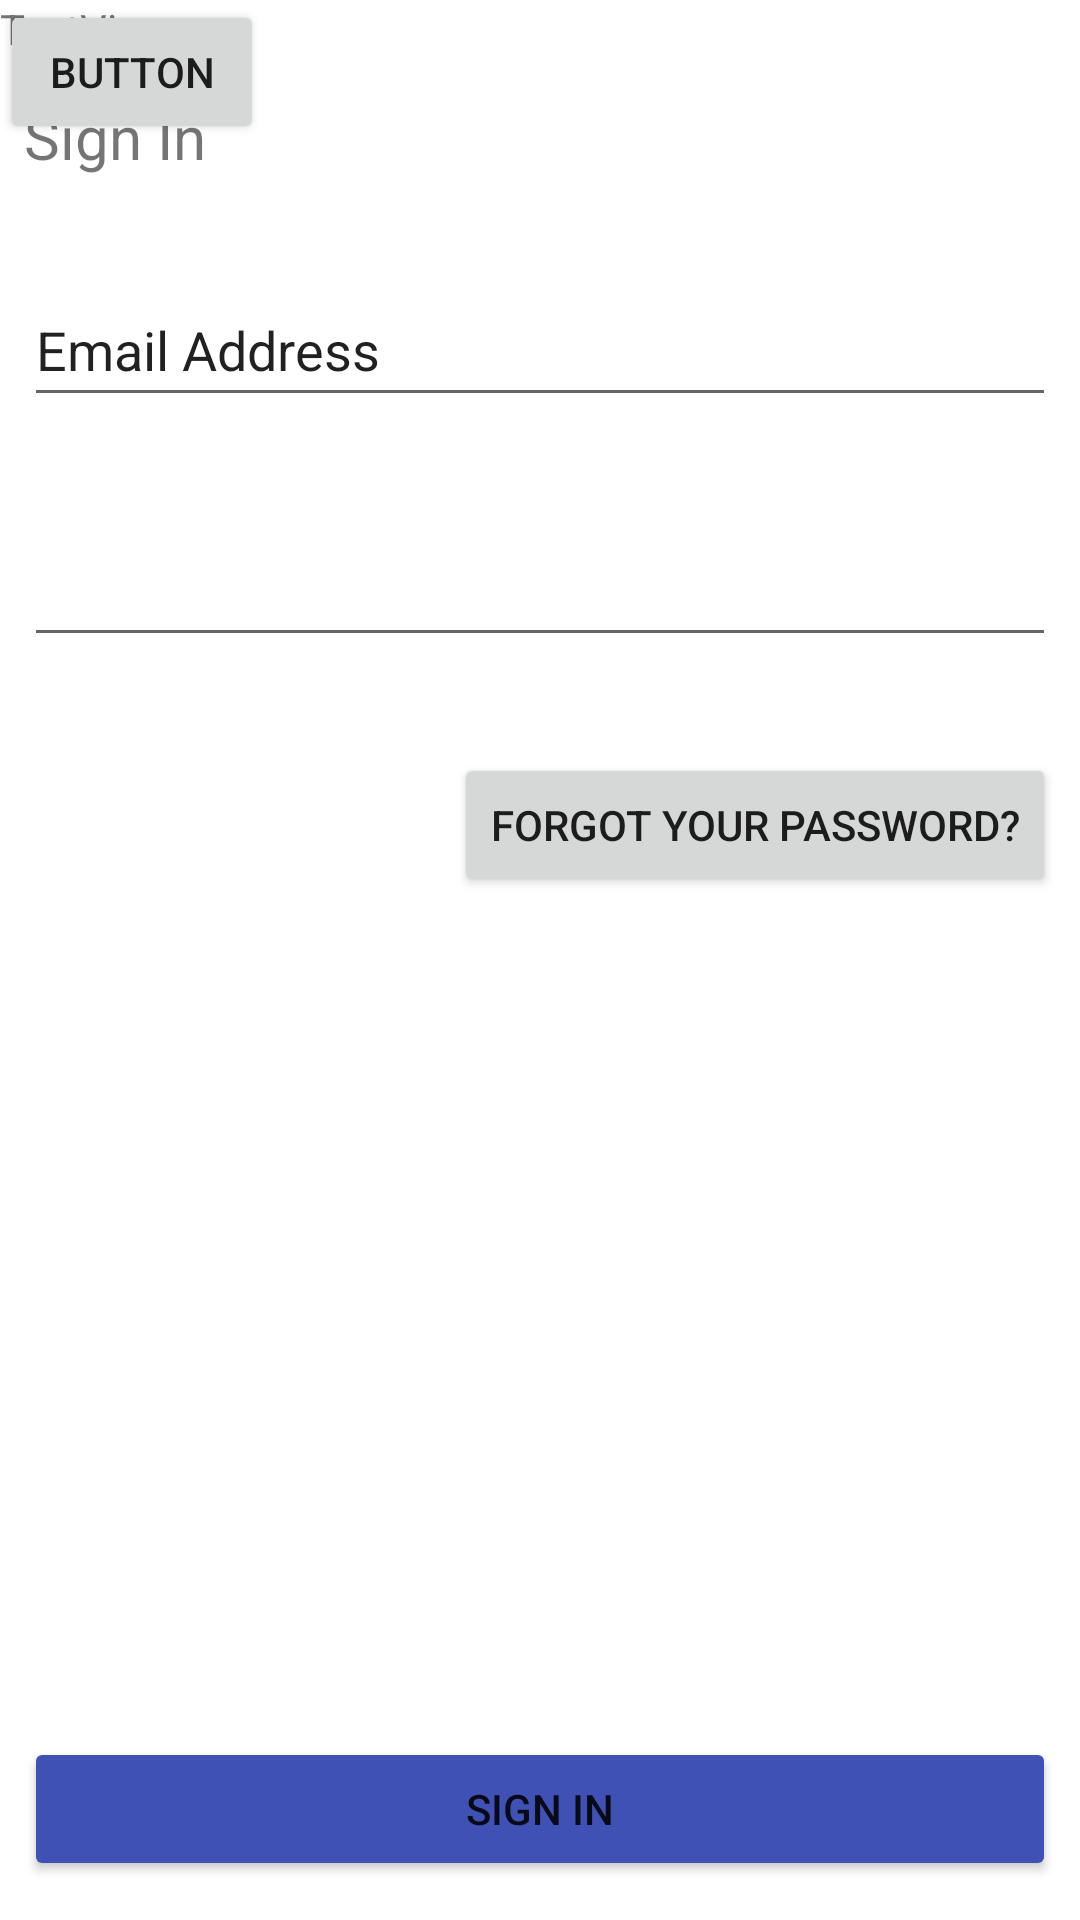

Android layout source for this screen:
<!-- AndroidManifest.xml: application theme Theme.MyFirstApplicationErmakov -->
<!-- res/layout/sign_in.xml -->
<?xml version="1.0" encoding="utf-8"?>
<androidx.constraintlayout.widget.ConstraintLayout xmlns:android="http://schemas.android.com/apk/res/android"
    xmlns:app="http://schemas.android.com/apk/res-auto"
    xmlns:tools="http://schemas.android.com/tools"
    android:layout_width="match_parent"
    android:layout_height="match_parent">

    <TextView
        android:id="@+id/textView"
        android:layout_width="wrap_content"
        android:layout_height="wrap_content"
        android:layout_marginStart="8dp"
        android:layout_marginTop="32dp"
        android:text="Sign In"
        android:textSize="20sp"
        app:layout_constraintStart_toStartOf="parent"
        app:layout_constraintTop_toTopOf="parent" />

    <EditText
        android:id="@+id/EmailAddress"
        android:layout_width="match_parent"
        android:layout_height="wrap_content"
        android:layout_marginStart="8dp"
        android:layout_marginTop="32dp"
        android:layout_marginEnd="8dp"
        android:ems="10"
        android:inputType="textEmailAddress"
        android:minHeight="48dp"
        android:text="Email Address"
        app:layout_constraintEnd_toEndOf="parent"
        app:layout_constraintStart_toStartOf="parent"
        app:layout_constraintTop_toBottomOf="@+id/textView" />

    <EditText
        android:id="@+id/Password"
        android:layout_width="match_parent"
        android:layout_height="wrap_content"
        android:layout_marginStart="8dp"
        android:layout_marginTop="32dp"
        android:layout_marginEnd="8dp"
        android:ems="10"
        android:inputType="textPassword"
        android:minHeight="48dp"
        app:layout_constraintEnd_toEndOf="parent"
        app:layout_constraintStart_toStartOf="parent"
        app:layout_constraintTop_toBottomOf="@+id/EmailAddress"
        tools:ignore="SpeakableTextPresentCheck" />

    <Button
        android:id="@+id/button3"
        android:layout_width="wrap_content"
        android:layout_height="wrap_content"
        android:layout_marginTop="32dp"
        android:layout_marginEnd="8dp"
        android:text="Forgot Your Password?"
        app:layout_constraintEnd_toEndOf="parent"
        app:layout_constraintTop_toBottomOf="@+id/Password" />

    <Button
        android:id="@+id/button"
        android:layout_width="match_parent"
        android:layout_height="wrap_content"
        android:layout_marginStart="8dp"
        android:layout_marginTop="360dp"
        android:layout_marginEnd="8dp"
        android:backgroundTint="#3F51B5"
        android:drawableTint="#FFFFFF"
        android:text="Sign In"
        app:layout_constraintEnd_toEndOf="parent"
        app:layout_constraintStart_toStartOf="parent"
        app:layout_constraintTop_toBottomOf="@+id/Password" />

    <Button
        android:id="@+id/button4"
        android:layout_width="wrap_content"
        android:layout_height="wrap_content"
        android:text="Button"
        tools:layout_editor_absoluteX="266dp"
        tools:layout_editor_absoluteY="656dp" />

    <TextView
        android:id="@+id/textView5"
        android:layout_width="wrap_content"
        android:layout_height="wrap_content"
        android:text="TextView"
        tools:layout_editor_absoluteX="68dp"
        tools:layout_editor_absoluteY="668dp" />

</androidx.constraintlayout.widget.ConstraintLayout>
<!-- resources referenced by this layout -->
<resources>
  <style name="Theme.MyFirstApplicationErmakov" parent="Theme.MaterialComponents.DayNight.DarkActionBar">
          
          <item name="colorPrimary">@color/purple_500</item>
          <item name="colorPrimaryVariant">@color/purple_700</item>
          <item name="colorOnPrimary">@color/white</item>
          
          <item name="colorSecondary">@color/teal_200</item>
          <item name="colorSecondaryVariant">@color/teal_700</item>
          <item name="colorOnSecondary">@color/black</item>
          
          <item name="android:statusBarColor" tools:targetApi="l">?attr/colorPrimaryVariant</item>
          
      </style>
  <!-- not gathered from this repository: default colours our renderer supplied (Android Studio template values) -->
  <color name="purple_500">#FF6200EE</color>
  <color name="purple_700">#FF3700B3</color>
  <color name="teal_200">#FF03DAC5</color>
  <color name="teal_700">#FF018786</color>
  <color name="black">#FF000000</color>
  <color name="white">#FFFFFFFF</color>
</resources>
